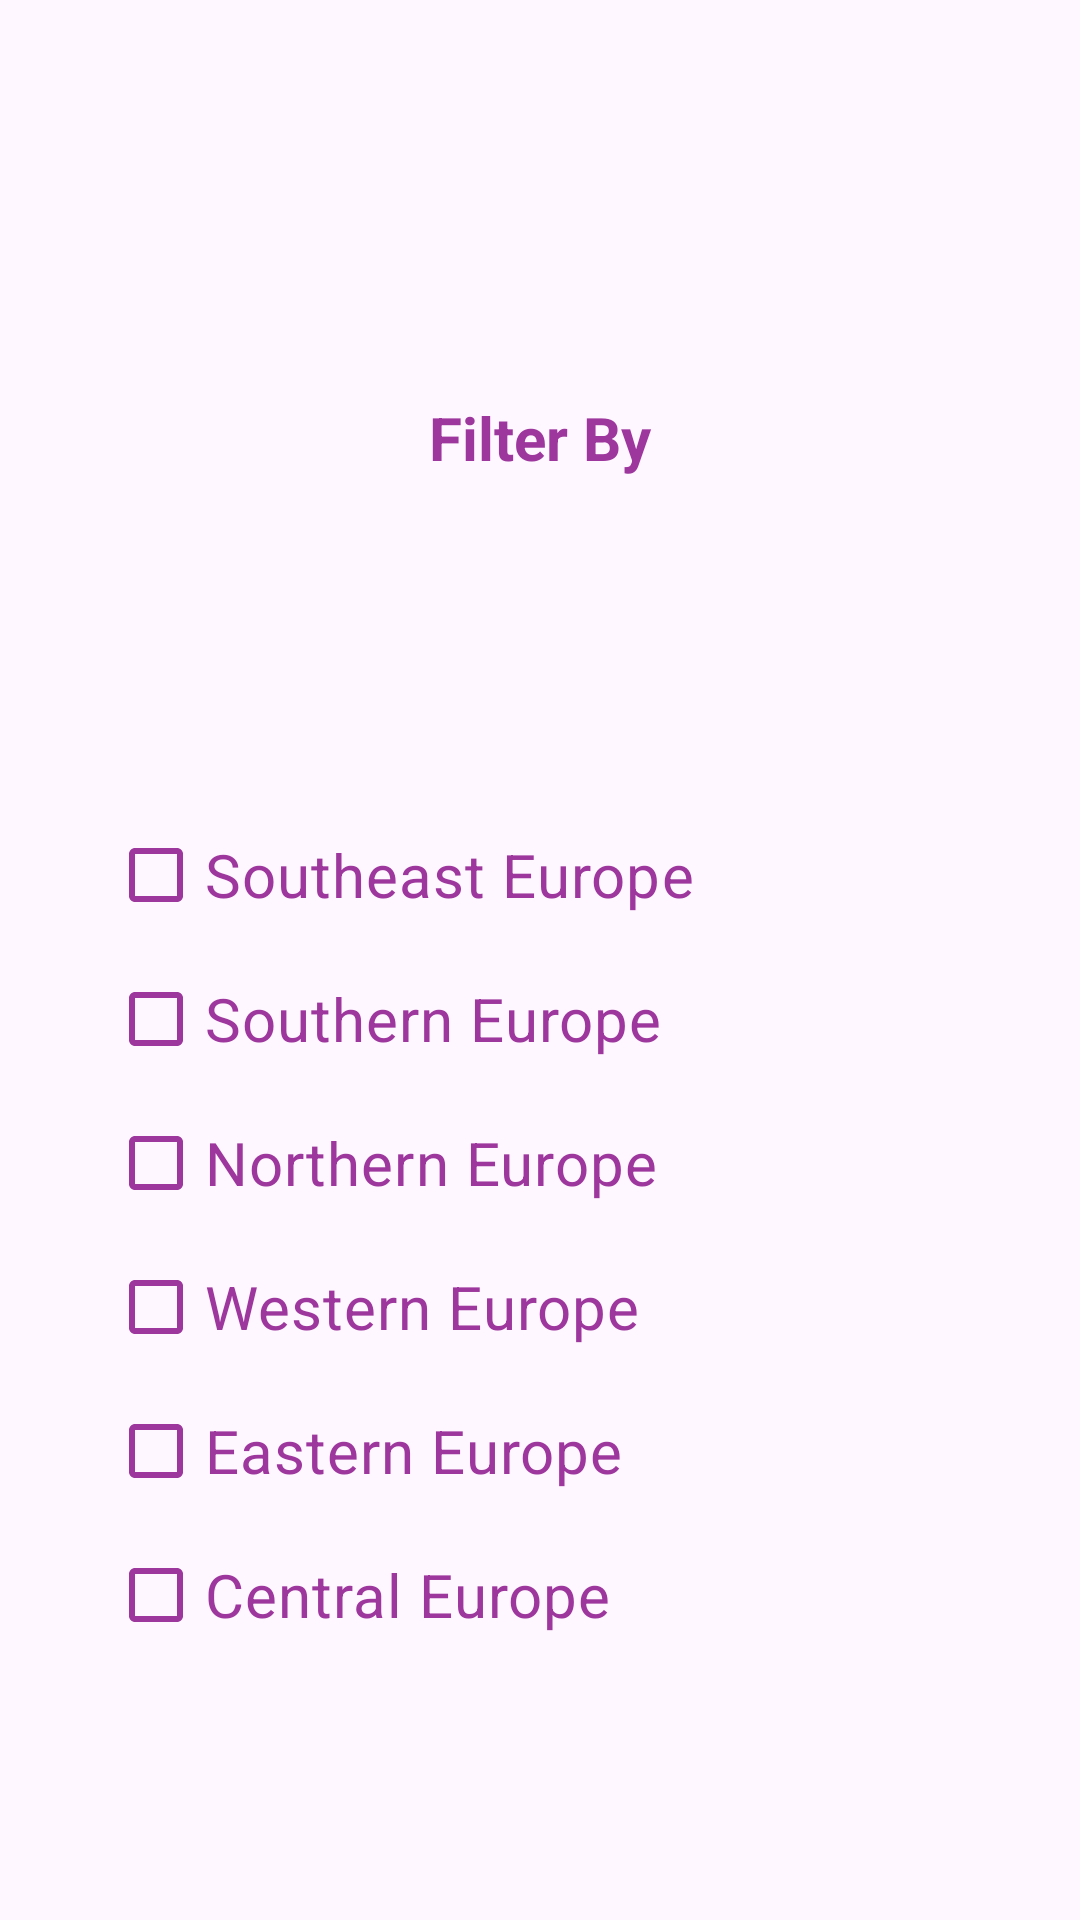

Write the Android layout XML for this screen, with the resource values it uses.
<!-- AndroidManifest.xml: application theme Theme.PoiCountries -->
<!-- res/layout/dialog_filter_options.xml -->
<?xml version="1.0" encoding="utf-8"?>
<layout>

    <data>

    </data>

    <androidx.constraintlayout.widget.ConstraintLayout xmlns:android="http://schemas.android.com/apk/res/android"
        xmlns:app="http://schemas.android.com/apk/res-auto"
        android:layout_width="match_parent"
        android:layout_height="wrap_content"
        android:layout_marginBottom="48dp">

        <TextView
            android:id="@+id/filter_by"
            android:layout_width="match_parent"
            android:layout_height="wrap_content"
            android:layout_marginTop="48dp"
            android:gravity="center"
            android:text="@string/filter_by"
            android:textColor="@color/light_purple"
            android:textSize="20sp"
            android:textStyle="bold"
            app:layout_constraintBottom_toTopOf="@+id/subregions_group"
            app:layout_constraintEnd_toEndOf="parent"
            app:layout_constraintStart_toStartOf="parent"
            app:layout_constraintTop_toTopOf="parent" />

        <LinearLayout
            android:id="@+id/subregions_group"
            android:layout_width="match_parent"
            android:layout_height="wrap_content"
            android:layout_marginStart="36dp"
            android:layout_marginTop="24dp"
            android:orientation="vertical"
            app:layout_constraintBottom_toBottomOf="parent"
            app:layout_constraintEnd_toEndOf="parent"
            app:layout_constraintStart_toStartOf="parent"
            app:layout_constraintTop_toBottomOf="@id/filter_by">


            <com.google.android.material.checkbox.MaterialCheckBox
                android:id="@+id/southeast_europe_subregion"
                android:layout_width="match_parent"
                android:layout_height="wrap_content"
                android:text="@string/southeast_europe_subregion"
                android:textColor="@color/light_purple"
                android:textSize="20sp"
                app:buttonTint="@color/light_purple" />

            <com.google.android.material.checkbox.MaterialCheckBox
                android:id="@+id/southern_europe_subregion"
                android:layout_width="match_parent"
                android:layout_height="wrap_content"
                android:text="@string/southern_europe_subregion"
                android:textColor="@color/light_purple"
                android:textSize="20sp"
                app:buttonTint="@color/light_purple" />

            <com.google.android.material.checkbox.MaterialCheckBox
                android:id="@+id/northern_europe_subregion"
                android:layout_width="match_parent"
                android:layout_height="wrap_content"
                android:text="@string/northern_europe_subregion"
                android:textColor="@color/light_purple"
                android:textSize="20sp"
                app:buttonTint="@color/light_purple" />

            <com.google.android.material.checkbox.MaterialCheckBox
                android:id="@+id/western_europe_subregion"
                android:layout_width="match_parent"
                android:layout_height="wrap_content"
                android:text="@string/western_europe_subregion"
                android:textColor="@color/light_purple"
                android:textSize="20sp"
                app:buttonTint="@color/light_purple" />

            <com.google.android.material.checkbox.MaterialCheckBox
                android:id="@+id/eastern_europe_subregion"
                android:layout_width="match_parent"
                android:layout_height="wrap_content"
                android:text="@string/eastern_europe_subregion"
                android:textColor="@color/light_purple"
                android:textSize="20sp"
                app:buttonTint="@color/light_purple" />

            <com.google.android.material.checkbox.MaterialCheckBox
                android:id="@+id/central_europe_subregion"
                android:layout_width="match_parent"
                android:layout_height="wrap_content"
                android:text="@string/central_europe_subregion"
                android:textColor="@color/light_purple"
                android:textSize="20sp"
                app:buttonTint="@color/light_purple" />

        </LinearLayout>


    </androidx.constraintlayout.widget.ConstraintLayout>
</layout>
<!-- resources referenced by this layout -->
<resources>
  <color name="light_purple">#9d379d</color>
  <string name="central_europe_subregion">Central Europe</string>
  <string name="eastern_europe_subregion">Eastern Europe</string>
  <string name="filter_by">Filter By</string>
  <string name="northern_europe_subregion">Northern Europe</string>
  <string name="southeast_europe_subregion">Southeast Europe</string>
  <string name="southern_europe_subregion">Southern Europe</string>
  <string name="western_europe_subregion">Western Europe</string>
  <style name="Theme.PoiCountries" parent="Base.Theme.PoiCountries" />
  <style name="Base.Theme.PoiCountries" parent="Theme.Material3.DayNight.NoActionBar">
          
          <item name="colorPrimary">@color/colorPrimary</item>
      </style>
  <color name="colorPrimary">#6200EE</color>
</resources>
